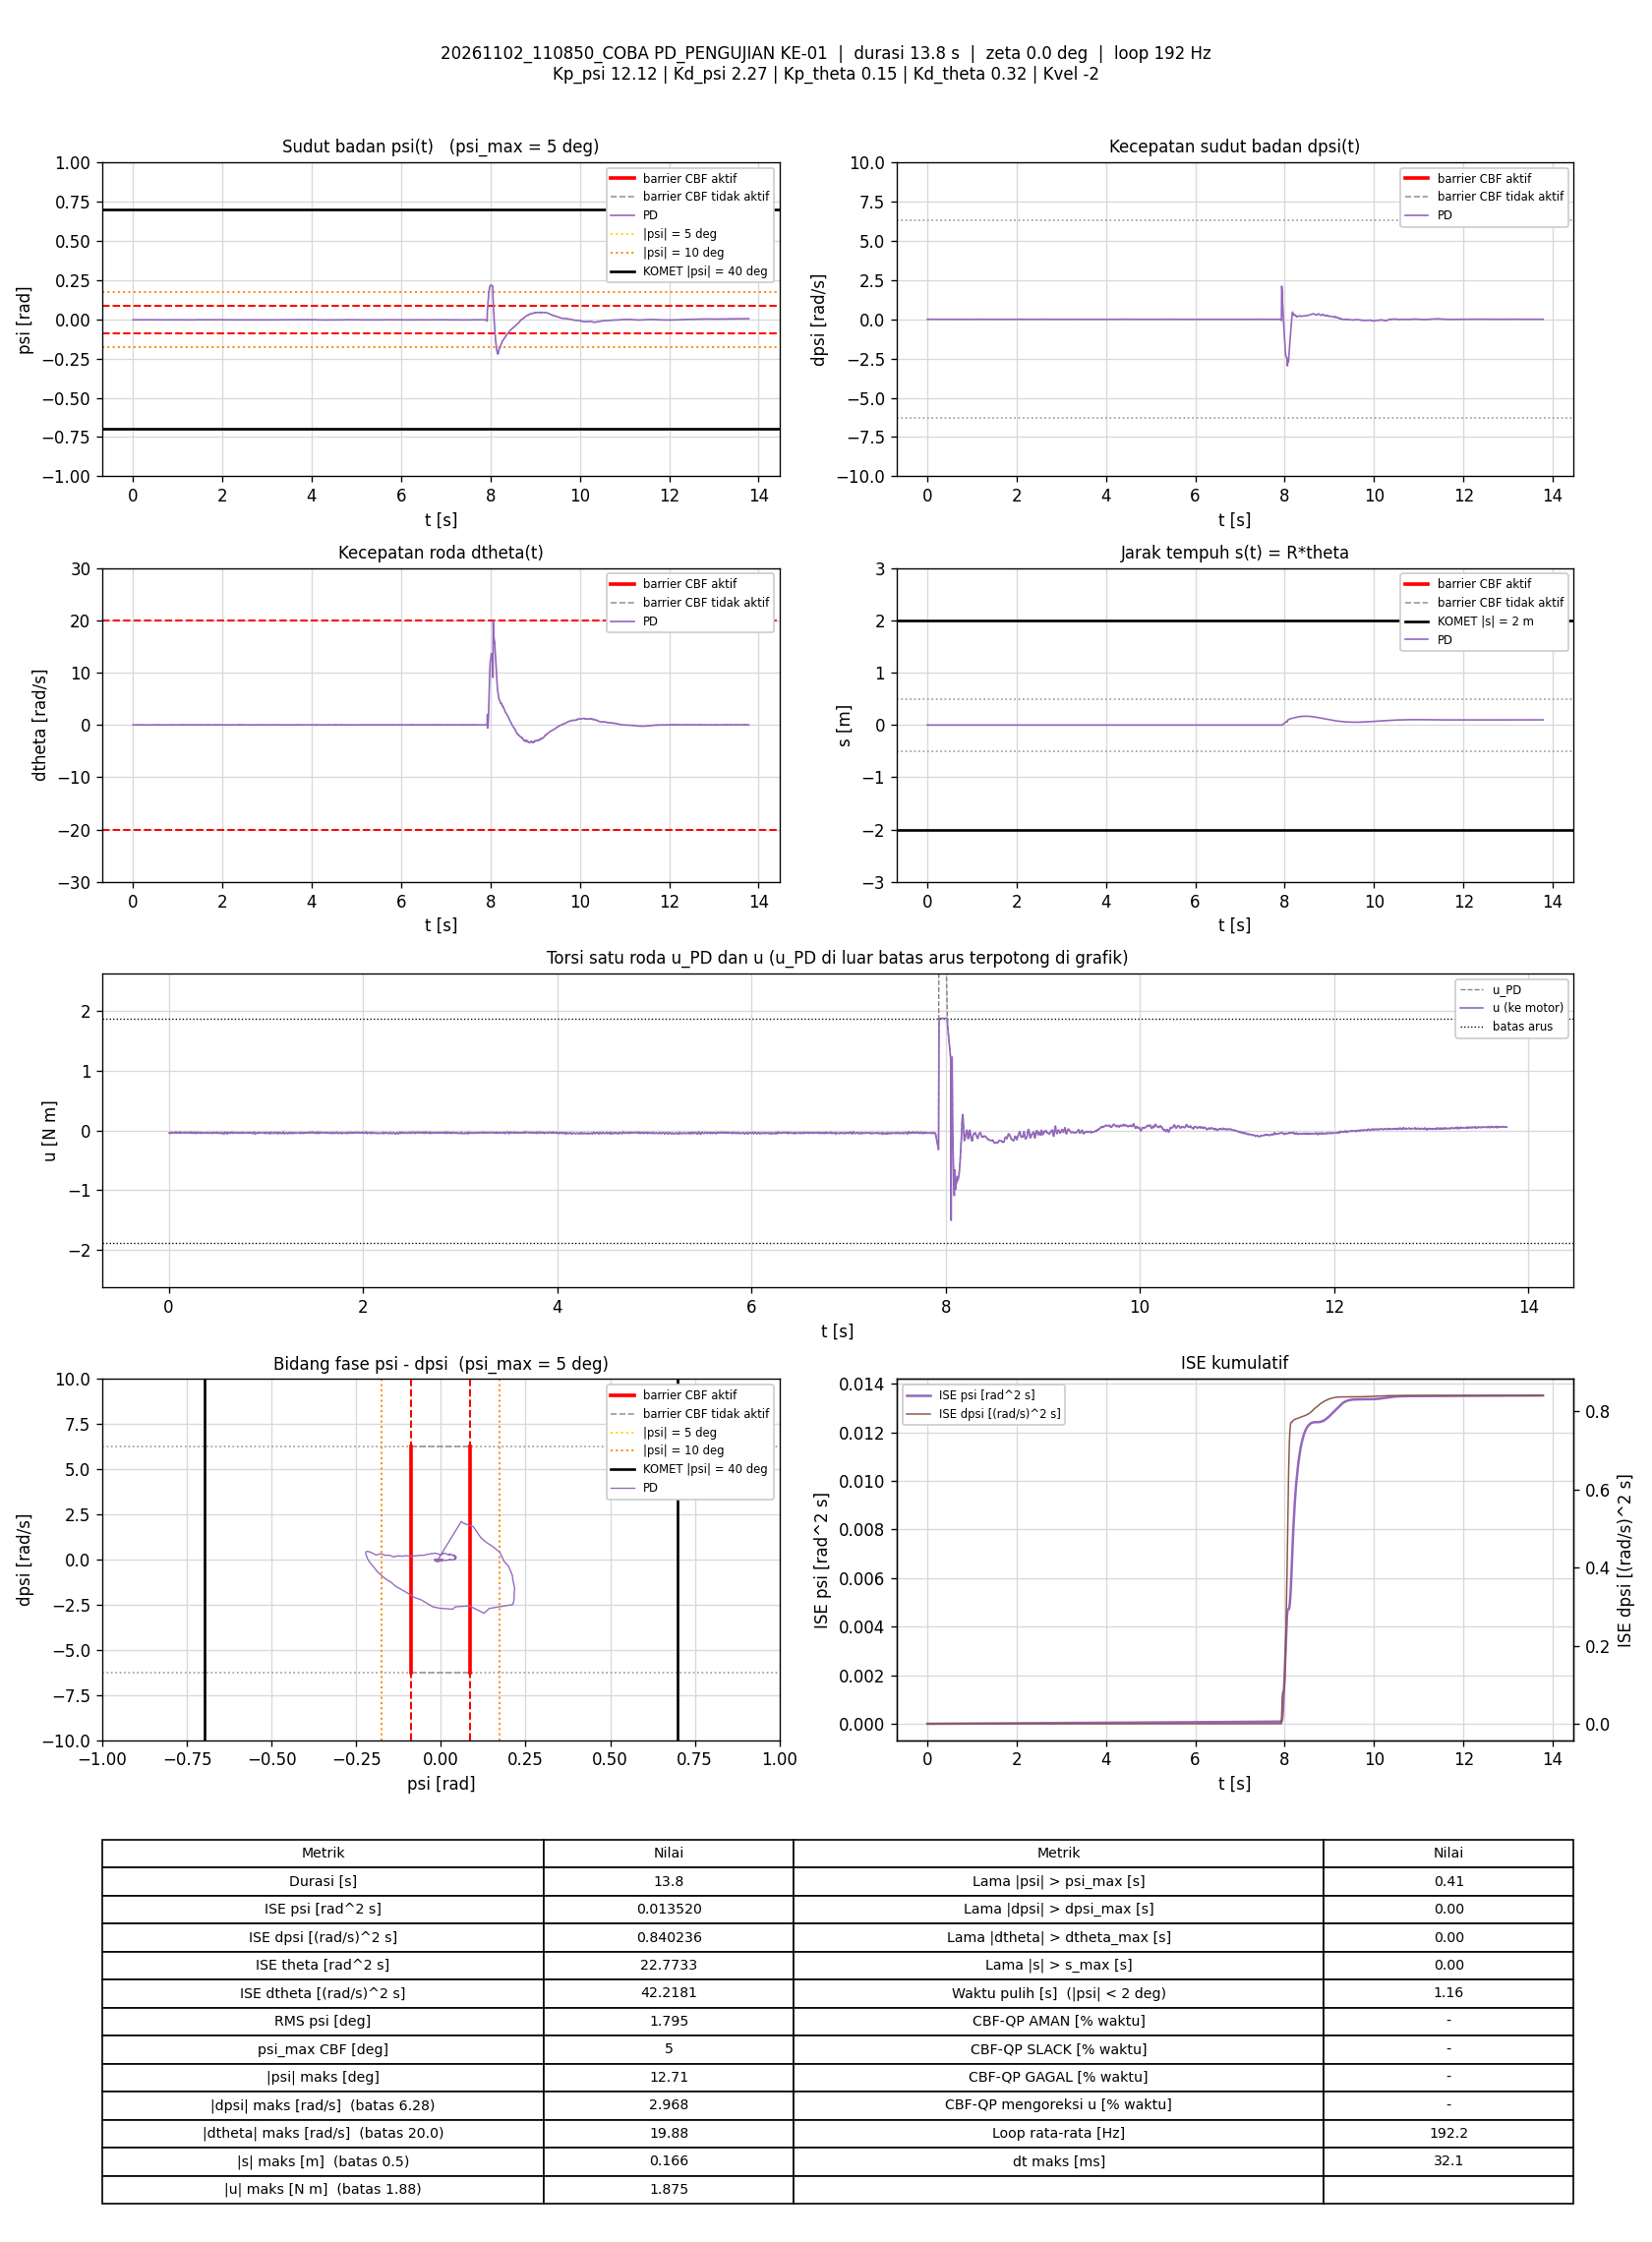

The table this chart was drawn from, first rows:
t_s, theta_rad, dtheta_rad_s, psi_rad, dpsi_rad_s, error_theta, error_dtheta, error_psi, error_dpsi, u_PD_Nm, u_Nm, status_cbf, dorong_N, ISE_theta, ISE_dtheta, ISE_psi, ISE_dpsi, Kp_psi, Kd_psi, Kp_theta, Kd_theta, Kvel, Alpha_1, Alpha_2
0.005066, -0.05209, -0.007681, -0.00337, -5.1627106e-06, 0.05209, 0.007681, 0.00337, 5.1627106e-06, -0.04332, -0.04332, -, 0, 1.3746396e-05, 2.9885981e-07, 5.7539317e-08, 1.3502016e-13, 12.12, 2.27, 0.15, 0.32, -2, 7.42, 8.45
0.00999, -0.05193, -0.007443, -0.003213, -0.001337, 0.05193, 0.007443, 0.003213, 0.001337, -0.04436, -0.04436, -, 0, 2.7028256e-05, 5.7168606e-07, 1.0836426e-07, 8.8089165e-09, 12.12, 2.27, 0.15, 0.32, -2, 7.42, 8.45
0.01588, -0.05121, 0.02591, -0.003251, -5.1627106e-06, 0.05121, -0.02591, 0.003251, 5.1627106e-06, -0.03112, -0.03112, -, 0, 4.2483323e-05, 4.5278789e-06, 1.7066451e-07, 8.8090736e-09, 12.12, 2.27, 0.15, 0.32, -2, 7.42, 8.45
0.02093, -0.05179, 0.002393, -0.003447, -0.00267, 0.05179, -0.002393, 0.003447, 0.00267, -0.04707, -0.04707, -, 0, 5.6006675e-05, 4.5567496e-06, 2.3057808e-07, 4.4752826e-08, 12.12, 2.27, 0.15, 0.32, -2, 7.42, 8.45
0.02591, -0.05177, 0.003495, -0.003432, -0.0006713, 0.05177, -0.003495, 0.003432, 0.0006713, -0.042, -0.042, -, 0, 6.9367651e-05, 4.6176587e-06, 2.8929014e-07, 4.6999471e-08, 12.12, 2.27, 0.15, 0.32, -2, 7.42, 8.45
0.03092, -0.05169, 0.01353, -0.003542, 0.002526, 0.05169, -0.01353, 0.003542, -0.002526, -0.03286, -0.03286, -, 0, 8.2736158e-05, 5.5340427e-06, 3.520638e-07, 7.8932334e-08, 12.12, 2.27, 0.15, 0.32, -2, 7.42, 8.45
0.03591, -0.05186, 0.005926, -0.003525, 0.004791, 0.05186, -0.005926, 0.003525, -0.004791, -0.02996, -0.02996, -, 0, 9.6171868e-05, 5.7094787e-06, 4.1414562e-07, 1.9359207e-07, 12.12, 2.27, 0.15, 0.32, -2, 7.42, 8.45
0.04192, -0.05164, 0.0006368, -0.003299, -0.0002716, 0.05164, -0.0006368, 0.003299, 0.0002716, -0.0404, -0.0404, -, 0, 0.0001122, 5.7119167e-06, 4.7958057e-07, 1.9403557e-07, 12.12, 2.27, 0.15, 0.32, -2, 7.42, 8.45
0.04692, -0.05132, 0.008333, -0.00317, 0.0002613, 0.05132, -0.008333, 0.00317, -0.0002613, -0.03516, -0.03516, -, 0, 0.0001254, 6.0589576e-06, 5.2979654e-07, 1.9437678e-07, 12.12, 2.27, 0.15, 0.32, -2, 7.42, 8.45
0.05192, -0.05137, 0.00552, -0.003224, -0.0009378, 0.05137, -0.00552, 0.003224, 0.0009378, -0.03943, -0.03943, -, 0, 0.0001386, 6.2112878e-06, 5.8174539e-07, 1.9877304e-07, 12.12, 2.27, 0.15, 0.32, -2, 7.42, 8.45
0.05783, -0.05117, 0.007397, -0.003118, -0.001604, 0.05117, -0.007397, 0.003118, 0.001604, -0.03907, -0.03907, -, 0, 0.000154, 6.5349046e-06, 6.3925614e-07, 2.139901e-07, 12.12, 2.27, 0.15, 0.32, -2, 7.42, 8.45
0.06302, -0.05146, -0.006613, -0.003121, -0.00227, 0.05146, 0.006613, 0.003121, 0.00227, -0.04509, -0.04509, -, 0, 0.0001678, 6.7617784e-06, 6.8977943e-07, 2.4072126e-07, 12.12, 2.27, 0.15, 0.32, -2, 7.42, 8.45
0.06791, -0.05151, -0.001837, -0.00317, 0.00146, 0.05151, 0.001837, 0.00317, -0.00146, -0.0357, -0.0357, -, 0, 0.0001808, 6.778302e-06, 7.389779e-07, 2.5115971e-07, 12.12, 2.27, 0.15, 0.32, -2, 7.42, 8.45
0.07292, -0.0514, 0.01118, -0.003253, 0.006123, 0.0514, -0.01118, 0.003253, -0.006123, -0.02195, -0.02195, -, 0, 0.000194, 7.4029329e-06, 7.9188877e-07, 4.3867016e-07, 12.12, 2.27, 0.15, 0.32, -2, 7.42, 8.45
0.07796, -0.05143, -0.0001688, -0.003091, 0.003459, 0.05143, 0.0001688, 0.003091, -0.003459, -0.02967, -0.02967, -, 0, 0.0002073, 7.4030767e-06, 8.4013607e-07, 4.9906994e-07, 12.12, 2.27, 0.15, 0.32, -2, 7.42, 8.45
0.08292, -0.05138, -0.01377, -0.002853, -0.003203, 0.05138, 0.01377, 0.002853, 0.003203, -0.04625, -0.04625, -, 0, 0.0002204, 8.3426719e-06, 8.8047355e-07, 5.4990225e-07, 12.12, 2.27, 0.15, 0.32, -2, 7.42, 8.45
0.08792, -0.05088, 0.009123, -0.002825, -0.001604, 0.05088, -0.009123, 0.002825, 0.001604, -0.03497, -0.03497, -, 0, 0.0002334, 8.7591105e-06, 9.2041495e-07, 5.627741e-07, 12.12, 2.27, 0.15, 0.32, -2, 7.42, 8.45
0.09292, -0.05114, 0.008575, -0.003092, -5.1627106e-06, 0.05114, -0.008575, 0.003092, 5.1627106e-06, -0.03474, -0.03474, -, 0, 0.0002464, 9.126258e-06, 9.6814925e-07, 5.6277423e-07, 12.12, 2.27, 0.15, 0.32, -2, 7.42, 8.45
0.09791, -0.05144, -0.003848, -0.003103, 0.0007942, 0.05144, 0.003848, 0.003103, -0.0007942, -0.03704, -0.03704, -, 0, 0.0002596, 9.2002339e-06, 1.0162555e-06, 5.6592595e-07, 12.12, 2.27, 0.15, 0.32, -2, 7.42, 8.45
0.1039, -0.05189, -0.01853, -0.003169, 0.0005278, 0.05189, 0.01853, 0.003169, -0.0005278, -0.04313, -0.04313, -, 0, 0.0002757, 1.124925e-05, 1.0761871e-06, 5.6758857e-07, 12.12, 2.27, 0.15, 0.32, -2, 7.42, 8.45
0.109, -0.05106, 0.02006, -0.003203, 0.001194, 0.05106, -0.02006, 0.003203, -0.001194, -0.02969, -0.02969, -, 0, 0.000289, 1.3304445e-05, 1.1285903e-06, 5.7487094e-07, 12.12, 2.27, 0.15, 0.32, -2, 7.42, 8.45
0.1139, -0.05155, -0.0007037, -0.003216, 0.003192, 0.05155, 0.0007037, 0.003216, -0.003192, -0.03196, -0.03196, -, 0, 0.0003021, 1.3306887e-05, 1.1796074e-06, 6.2512689e-07, 12.12, 2.27, 0.15, 0.32, -2, 7.42, 8.45
0.1199, -0.05077, 0.02192, -0.003011, 0.001993, 0.05077, -0.02192, 0.003011, -0.001993, -0.02495, -0.02495, -, 0, 0.0003176, 1.618481e-05, 1.2339179e-06, 6.4893513e-07, 12.12, 2.27, 0.15, 0.32, -2, 7.42, 8.45
0.1249, -0.05127, -0.01054, -0.002936, -0.003736, 0.05127, 0.01054, 0.002936, 0.003736, -0.04744, -0.04744, -, 0, 0.0003308, 1.6740749e-05, 1.2770917e-06, 7.188101e-07, 12.12, 2.27, 0.15, 0.32, -2, 7.42, 8.45
0.13, -0.05121, -0.007043, -0.002873, -0.001604, 0.05121, 0.007043, 0.002873, 0.001604, -0.04072, -0.04072, -, 0, 0.000344, 1.6990875e-05, 1.3187149e-06, 7.3178066e-07, 12.12, 2.27, 0.15, 0.32, -2, 7.42, 8.45
0.1349, -0.05127, 0.007418, -0.003222, 0.0002613, 0.05127, -0.007418, 0.003222, -0.0002613, -0.03608, -0.03608, -, 0, 0.000357, 1.7263464e-05, 1.3701423e-06, 7.3211891e-07, 12.12, 2.27, 0.15, 0.32, -2, 7.42, 8.45
0.1399, -0.0514, 0.006784, -0.003348, 0.001061, 0.0514, -0.006784, 0.003348, -0.001061, -0.03599, -0.03599, -, 0, 0.0003702, 1.7493861e-05, 1.4262509e-06, 7.3775178e-07, 12.12, 2.27, 0.15, 0.32, -2, 7.42, 8.45
0.1459, -0.05129, 0.006305, -0.003244, 0.001727, 0.05129, -0.006305, 0.003244, -0.001727, -0.03338, -0.03338, -, 0, 0.000386, 1.7732126e-05, 1.4893165e-06, 7.5562553e-07, 12.12, 2.27, 0.15, 0.32, -2, 7.42, 8.45
0.1509, -0.05128, 0.001028, -0.00313, 0.001194, 0.05128, -0.001028, 0.00313, -0.001194, -0.03489, -0.03489, -, 0, 0.0003991, 1.7737409e-05, 1.5382851e-06, 7.6275208e-07, 12.12, 2.27, 0.15, 0.32, -2, 7.42, 8.45
0.1569, -0.05204, -0.02895, -0.00313, 0.00186, 0.05204, 0.02895, 0.00313, -0.00186, -0.04298, -0.04298, -, 0, 0.0004154, 2.2760266e-05, 1.5970145e-06, 7.8349095e-07, 12.12, 2.27, 0.15, 0.32, -2, 7.42, 8.45
0.162, -0.05118, 0.008953, -0.003133, -0.0005381, 0.05118, -0.008953, 0.003133, 0.0005381, -0.03632, -0.03632, -, 0, 0.0004286, 2.3165016e-05, 1.6465671e-06, 7.8495309e-07, 12.12, 2.27, 0.15, 0.32, -2, 7.42, 8.45
0.1669, -0.05134, 0.006943, -0.003195, 0.003192, 0.05134, -0.006943, 0.003195, -0.003192, -0.02926, -0.02926, -, 0, 0.0004417, 2.340389e-05, 1.6971674e-06, 8.3546212e-07, 12.12, 2.27, 0.15, 0.32, -2, 7.42, 8.45
0.1719, -0.05117, 0.003, -0.003028, -5.1627106e-06, 0.05117, -0.003, 0.003028, 5.1627106e-06, -0.03575, -0.03575, -, 0, 0.0004548, 2.3448909e-05, 1.743012e-06, 8.3546225e-07, 12.12, 2.27, 0.15, 0.32, -2, 7.42, 8.45
0.1778, -0.05126, -0.002739, -0.002924, 0.002526, 0.05126, 0.002739, 0.002924, -0.002526, -0.03058, -0.03058, -, 0, 0.0004703, 2.3493302e-05, 1.7935823e-06, 8.732204e-07, 12.12, 2.27, 0.15, 0.32, -2, 7.42, 8.45
0.1839, -0.05117, -0.005453, -0.002829, -0.001204, 0.05117, 0.005453, 0.002829, 0.001204, -0.03877, -0.03877, -, 0, 0.0004861, 2.3672249e-05, 1.8417376e-06, 8.8194672e-07, 12.12, 2.27, 0.15, 0.32, -2, 7.42, 8.45
0.1891, -0.05092, 0.005523, -0.002865, -0.00227, 0.05092, -0.005523, 0.002865, 0.00227, -0.03811, -0.03811, -, 0, 0.0004996, 2.383177e-05, 1.8846549e-06, 9.0889203e-07, 12.12, 2.27, 0.15, 0.32, -2, 7.42, 8.45
0.194, -0.05098, 0.009509, -0.003021, -0.0004049, 0.05098, -0.009509, 0.003021, 0.0004049, -0.03449, -0.03449, -, 0, 0.0005123, 2.4273097e-05, 1.9291856e-06, 9.0969199e-07, 12.12, 2.27, 0.15, 0.32, -2, 7.42, 8.45
0.1989, -0.05096, 0.0162, -0.003196, 0.0005278, 0.05096, -0.0162, 0.003196, -0.0005278, -0.03236, -0.03236, -, 0, 0.0005252, 2.5574919e-05, 1.9798442e-06, 9.1107309e-07, 12.12, 2.27, 0.15, 0.32, -2, 7.42, 8.45
0.2039, -0.0514, -0.001877, -0.003253, 0.0009275, 0.0514, 0.001877, 0.003253, -0.0009275, -0.03793, -0.03793, -, 0, 0.0005384, 2.5592537e-05, 2.0327833e-06, 9.1537522e-07, 12.12, 2.27, 0.15, 0.32, -2, 7.42, 8.45
0.2098, -0.05115, 0.007153, -0.003197, 0.001727, 0.05115, -0.007153, 0.003197, -0.001727, -0.03254, -0.03254, -, 0, 0.0005539, 2.5895259e-05, 2.0932638e-06, 9.3301886e-07, 12.12, 2.27, 0.15, 0.32, -2, 7.42, 8.45
0.2159, -0.05164, -0.0188, -0.003111, -0.0008046, 0.05164, 0.0188, 0.003111, 0.0008046, -0.04555, -0.04555, -, 0, 0.0005701, 2.8043593e-05, 2.1520699e-06, 9.3695249e-07, 12.12, 2.27, 0.15, 0.32, -2, 7.42, 8.45
0.2218, -0.05147, -0.005546, -0.003129, 0.000661, 0.05147, 0.005546, 0.003129, -0.000661, -0.03819, -0.03819, -, 0, 0.0005858, 2.8225821e-05, 2.2100483e-06, 9.3954054e-07, 12.12, 2.27, 0.15, 0.32, -2, 7.42, 8.45
0.2269, -0.05154, -0.0005763, -0.003202, 0.004391, 0.05154, 0.0005763, 0.003202, -0.004391, -0.02903, -0.02903, -, 0, 0.0005993, 2.8227511e-05, 2.2622191e-06, 1.0376572e-06, 12.12, 2.27, 0.15, 0.32, -2, 7.42, 8.45
0.2319, -0.05115, 0.01126, -0.003104, 0.003992, 0.05115, -0.01126, 0.003104, -0.003992, -0.02495, -0.02495, -, 0, 0.0006124, 2.8860719e-05, 2.3102984e-06, 1.1171716e-06, 12.12, 2.27, 0.15, 0.32, -2, 7.42, 8.45
0.2369, -0.05122, -0.0004192, -0.003074, -0.002403, 0.05122, 0.0004192, 0.003074, 0.002403, -0.04284, -0.04284, -, 0, 0.0006255, 2.8861599e-05, 2.3575956e-06, 1.1460906e-06, 12.12, 2.27, 0.15, 0.32, -2, 7.42, 8.45
0.2419, -0.05134, -0.009551, -0.002998, -0.003469, 0.05134, 0.009551, 0.002998, 0.003469, -0.04726, -0.04726, -, 0, 0.0006387, 2.9317261e-05, 2.4024885e-06, 1.2062104e-06, 12.12, 2.27, 0.15, 0.32, -2, 7.42, 8.45
0.2481, -0.05124, -0.0006644, -0.003093, -0.003469, 0.05124, 0.0006644, 0.003093, 0.003469, -0.04557, -0.04557, -, 0, 0.0006548, 2.9319979e-05, 2.4613744e-06, 1.2802993e-06, 12.12, 2.27, 0.15, 0.32, -2, 7.42, 8.45
0.2538, -0.05137, 0.005472, -0.003227, 0.003326, 0.05137, -0.005472, 0.003227, -0.003326, -0.02981, -0.02981, -, 0, 0.00067, 2.9492593e-05, 2.5214209e-06, 1.3440674e-06, 12.12, 2.27, 0.15, 0.32, -2, 7.42, 8.45
0.2589, -0.05153, -0.00252, -0.003196, 0.003459, 0.05153, 0.00252, 0.003196, -0.003459, -0.03169, -0.03169, -, 0, 0.0006835, 2.95249e-05, 2.5733552e-06, 1.4049119e-06, 12.12, 2.27, 0.15, 0.32, -2, 7.42, 8.45
0.2648, -0.05107, 0.004777, -0.002921, 0.001993, 0.05107, -0.004777, 0.002921, -0.001993, -0.02935, -0.02935, -, 0, 0.000699, 2.9659873e-05, 2.6238173e-06, 1.4284122e-06, 12.12, 2.27, 0.15, 0.32, -2, 7.42, 8.45
0.2699, -0.05122, -0.01114, -0.002786, -0.002403, 0.05122, 0.01114, 0.002786, 0.002403, -0.04279, -0.04279, -, 0, 0.0007123, 3.0290747e-05, 2.663265e-06, 1.4577666e-06, 12.12, 2.27, 0.15, 0.32, -2, 7.42, 8.45
0.275, -0.05104, -0.008509, -0.002703, -0.005601, 0.05104, 0.008509, 0.002703, 0.005601, -0.0482, -0.0482, -, 0, 0.0007254, 3.065608e-05, 2.7001283e-06, 1.6160453e-06, 12.12, 2.27, 0.15, 0.32, -2, 7.42, 8.45
0.2801, -0.05095, -0.0009291, -0.002806, -0.006267, 0.05095, 0.0009291, 0.002806, 0.006267, -0.04853, -0.04853, -, 0, 0.0007386, 3.0660469e-05, 2.7401494e-06, 1.8157469e-06, 12.12, 2.27, 0.15, 0.32, -2, 7.42, 8.45
0.2849, -0.05106, 0.008861, -0.003013, 0.0007942, 0.05106, -0.008861, 0.003013, -0.0007942, -0.03188, -0.03188, -, 0, 0.0007513, 3.1042993e-05, 2.7843873e-06, 1.81882e-06, 12.12, 2.27, 0.15, 0.32, -2, 7.42, 8.45
0.2899, -0.05148, -0.001086, -0.003142, 0.003992, 0.05148, 0.001086, 0.003142, -0.003992, -0.02936, -0.02936, -, 0, 0.0007646, 3.1048885e-05, 2.8337088e-06, 1.8984406e-06, 12.12, 2.27, 0.15, 0.32, -2, 7.42, 8.45
0.2949, -0.05141, -0.002868, -0.003067, 0.001194, 0.05141, 0.002868, 0.003067, -0.001194, -0.03538, -0.03538, -, 0, 0.0007778, 3.1090047e-05, 2.8807772e-06, 1.9055715e-06, 12.12, 2.27, 0.15, 0.32, -2, 7.42, 8.45
0.3, -0.05183, -0.02706, -0.002919, -0.0008046, 0.05183, 0.02706, 0.002919, 0.0008046, -0.04586, -0.04586, -, 0, 0.0007914, 3.4804851e-05, 2.9239801e-06, 1.9088546e-06, 12.12, 2.27, 0.15, 0.32, -2, 7.42, 8.45
0.305, -0.05124, -0.001203, -0.002902, -0.003203, 0.05124, 0.001203, 0.002902, 0.003203, -0.04282, -0.04282, -, 0, 0.0008045, 3.4812063e-05, 2.9659581e-06, 1.9599936e-06, 12.12, 2.27, 0.15, 0.32, -2, 7.42, 8.45
0.31, -0.05139, 0.001729, -0.003048, 0.0001281, 0.05139, -0.001729, 0.003048, -0.0001281, -0.0361, -0.0361, -, 0, 0.0008177, 3.4827019e-05, 3.0124611e-06, 1.9600757e-06, 12.12, 2.27, 0.15, 0.32, -2, 7.42, 8.45
0.3149, -0.05125, 0.008789, -0.003099, -0.0001384, 0.05125, -0.008789, 0.003099, 0.0001384, -0.03506, -0.03506, -, 0, 0.0008307, 3.5208509e-05, 3.059887e-06, 1.9601703e-06, 12.12, 2.27, 0.15, 0.32, -2, 7.42, 8.45
... 2,588 more rows
